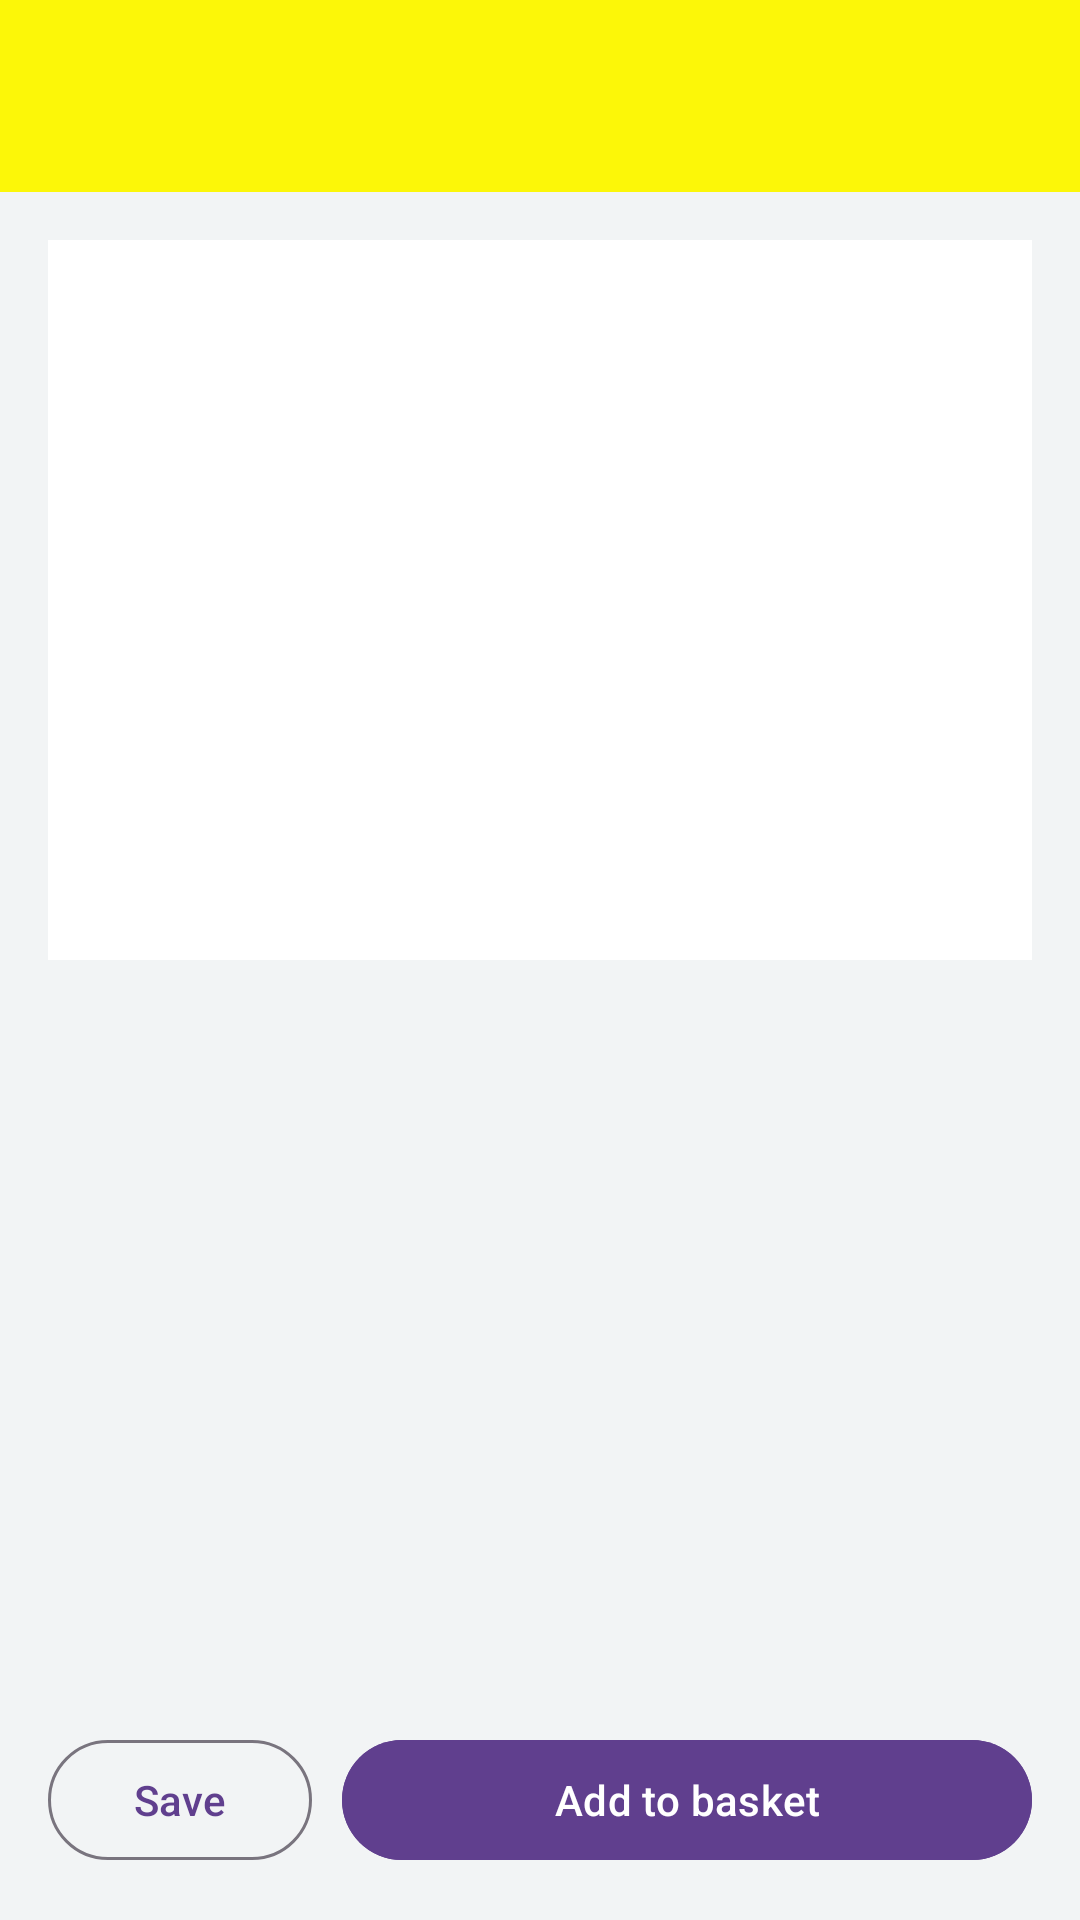

Here is an Android app screen rendered from its layout file. Give the layout XML and the strings, colors and styles it references.
<!-- AndroidManifest.xml: application theme Theme.DengageDemo -->
<!-- res/layout/activity_product.xml -->
<?xml version="1.0" encoding="utf-8"?>
<LinearLayout xmlns:android="http://schemas.android.com/apk/res/android"
    xmlns:app="http://schemas.android.com/apk/res-auto"
    android:layout_width="match_parent"
    android:layout_height="match_parent"
    android:orientation="vertical"
    android:background="@color/page">

    <com.google.android.material.appbar.MaterialToolbar
        android:id="@+id/toolbar"
        android:layout_width="match_parent"
        android:layout_height="?attr/actionBarSize"
        android:background="@color/header"
        app:titleTextColor="@color/on_header" />

    <ScrollView
        android:layout_width="match_parent"
        android:layout_height="0dp"
        android:layout_weight="1">

        <LinearLayout
            android:layout_width="match_parent"
            android:layout_height="wrap_content"
            android:orientation="vertical"
            android:padding="16dp">

            <ImageView
                android:id="@+id/product_image"
                android:layout_width="match_parent"
                android:layout_height="240dp"
                android:background="@color/surface"
                android:contentDescription="@null"
                android:scaleType="fitCenter" />

            <TextView
                android:id="@+id/product_name"
                android:layout_width="match_parent"
                android:layout_height="wrap_content"
                android:layout_marginTop="14dp"
                android:textColor="@color/ink"
                android:textSize="19sp"
                android:textStyle="bold" />

            <TextView
                android:id="@+id/product_brand"
                android:layout_width="match_parent"
                android:layout_height="wrap_content"
                android:layout_marginTop="2dp"
                android:textColor="@color/muted"
                android:textSize="13sp" />

            <LinearLayout
                android:layout_width="match_parent"
                android:layout_height="wrap_content"
                android:layout_marginTop="8dp"
                android:gravity="center_vertical"
                android:orientation="horizontal">

                <TextView
                    android:id="@+id/product_price"
                    android:layout_width="wrap_content"
                    android:layout_height="wrap_content"
                    android:textColor="@color/ink"
                    android:textSize="22sp"
                    android:textStyle="bold" />

                <TextView
                    android:id="@+id/product_list_price"
                    android:layout_width="wrap_content"
                    android:layout_height="wrap_content"
                    android:layout_marginStart="10dp"
                    android:textColor="@color/muted"
                    android:textSize="14sp"
                    android:visibility="gone" />
            </LinearLayout>

            <LinearLayout
                android:id="@+id/availability_card"
                android:layout_width="match_parent"
                android:layout_height="wrap_content"
                android:layout_marginTop="14dp"
                android:orientation="vertical"
                android:visibility="gone">

                <TextView
                    android:id="@+id/availability_badge"
                    android:layout_width="match_parent"
                    android:layout_height="wrap_content"
                    android:padding="10dp"
                    android:textColor="@color/on_cta"
                    android:textSize="14sp"
                    android:textStyle="bold" />

                <com.google.android.material.card.MaterialCardView
                    android:id="@+id/substitute_card"
                    android:layout_width="match_parent"
                    android:layout_height="wrap_content"
                    android:layout_marginTop="10dp"
                    android:visibility="gone"
                    app:cardBackgroundColor="@color/surface"
                    app:cardCornerRadius="12dp"
                    app:cardElevation="1dp">

                    <LinearLayout
                        android:layout_width="match_parent"
                        android:layout_height="wrap_content"
                        android:orientation="vertical"
                        android:padding="12dp">

                        <TextView
                            android:layout_width="match_parent"
                            android:layout_height="wrap_content"
                            android:text="@string/substitute_heading"
                            android:textColor="@color/muted"
                            android:textSize="12sp" />

                        <LinearLayout
                            android:layout_width="match_parent"
                            android:layout_height="wrap_content"
                            android:layout_marginTop="8dp"
                            android:gravity="center_vertical"
                            android:orientation="horizontal">

                            <ImageView
                                android:id="@+id/substitute_image"
                                android:layout_width="72dp"
                                android:layout_height="72dp"
                                android:contentDescription="@null"
                                android:scaleType="fitCenter" />

                            <LinearLayout
                                android:layout_width="0dp"
                                android:layout_height="wrap_content"
                                android:layout_marginStart="12dp"
                                android:layout_weight="1"
                                android:orientation="vertical">

                                <TextView
                                    android:id="@+id/substitute_name"
                                    android:layout_width="match_parent"
                                    android:layout_height="wrap_content"
                                    android:ellipsize="end"
                                    android:maxLines="2"
                                    android:textColor="@color/ink"
                                    android:textSize="14sp" />

                                <TextView
                                    android:id="@+id/substitute_price"
                                    android:layout_width="match_parent"
                                    android:layout_height="wrap_content"
                                    android:layout_marginTop="4dp"
                                    android:textColor="@color/ink"
                                    android:textSize="15sp"
                                    android:textStyle="bold" />
                            </LinearLayout>
                        </LinearLayout>
                    </LinearLayout>
                </com.google.android.material.card.MaterialCardView>
            </LinearLayout>
        </LinearLayout>
    </ScrollView>

    <LinearLayout
        android:layout_width="match_parent"
        android:layout_height="wrap_content"
        android:layout_margin="16dp"
        android:orientation="horizontal">

        <com.google.android.material.button.MaterialButton
            android:id="@+id/save_button"
            style="@style/Widget.Material3.Button.OutlinedButton"
            android:layout_width="wrap_content"
            android:layout_height="wrap_content"
            android:layout_marginEnd="10dp"
            android:text="@string/wishlist_save" />

        <com.google.android.material.button.MaterialButton
            android:id="@+id/add_to_cart"
            android:layout_width="0dp"
            android:layout_height="wrap_content"
            android:layout_weight="1"
            android:backgroundTint="@color/cta"
            android:text="@string/added_to_cart_action"
            android:textColor="@color/on_cta" />
    </LinearLayout>
</LinearLayout>
<!-- resources referenced by this layout -->
<resources>
  <color name="cta">#603F8E</color>
  <color name="header">#FCF708</color>
  <color name="ink">#3F3F40</color>
  <color name="muted">#727273</color>
  <color name="on_cta">#FFFFFF</color>
  <color name="on_header">#3F3F40</color>
  <color name="page">#F2F4F5</color>
  <color name="surface">#FFFFFF</color>
  <string name="added_to_cart_action">Add to basket</string>
  <string name="substitute_heading">In stock at your shop right now</string>
  <string name="wishlist_save">Save</string>
  <style name="Theme.DengageDemo" parent="Theme.Material3.Light.NoActionBar">
          <item name="colorPrimary">@color/cta</item>
          <item name="colorOnPrimary">@color/on_cta</item>
          <item name="colorSecondary">@color/accent</item>
          <item name="android:statusBarColor">@color/header</item>
          <item name="android:windowLightStatusBar">true</item>
          <item name="android:windowBackground">@color/page</item>
      </style>
  <color name="accent">#FFB100</color>
</resources>
